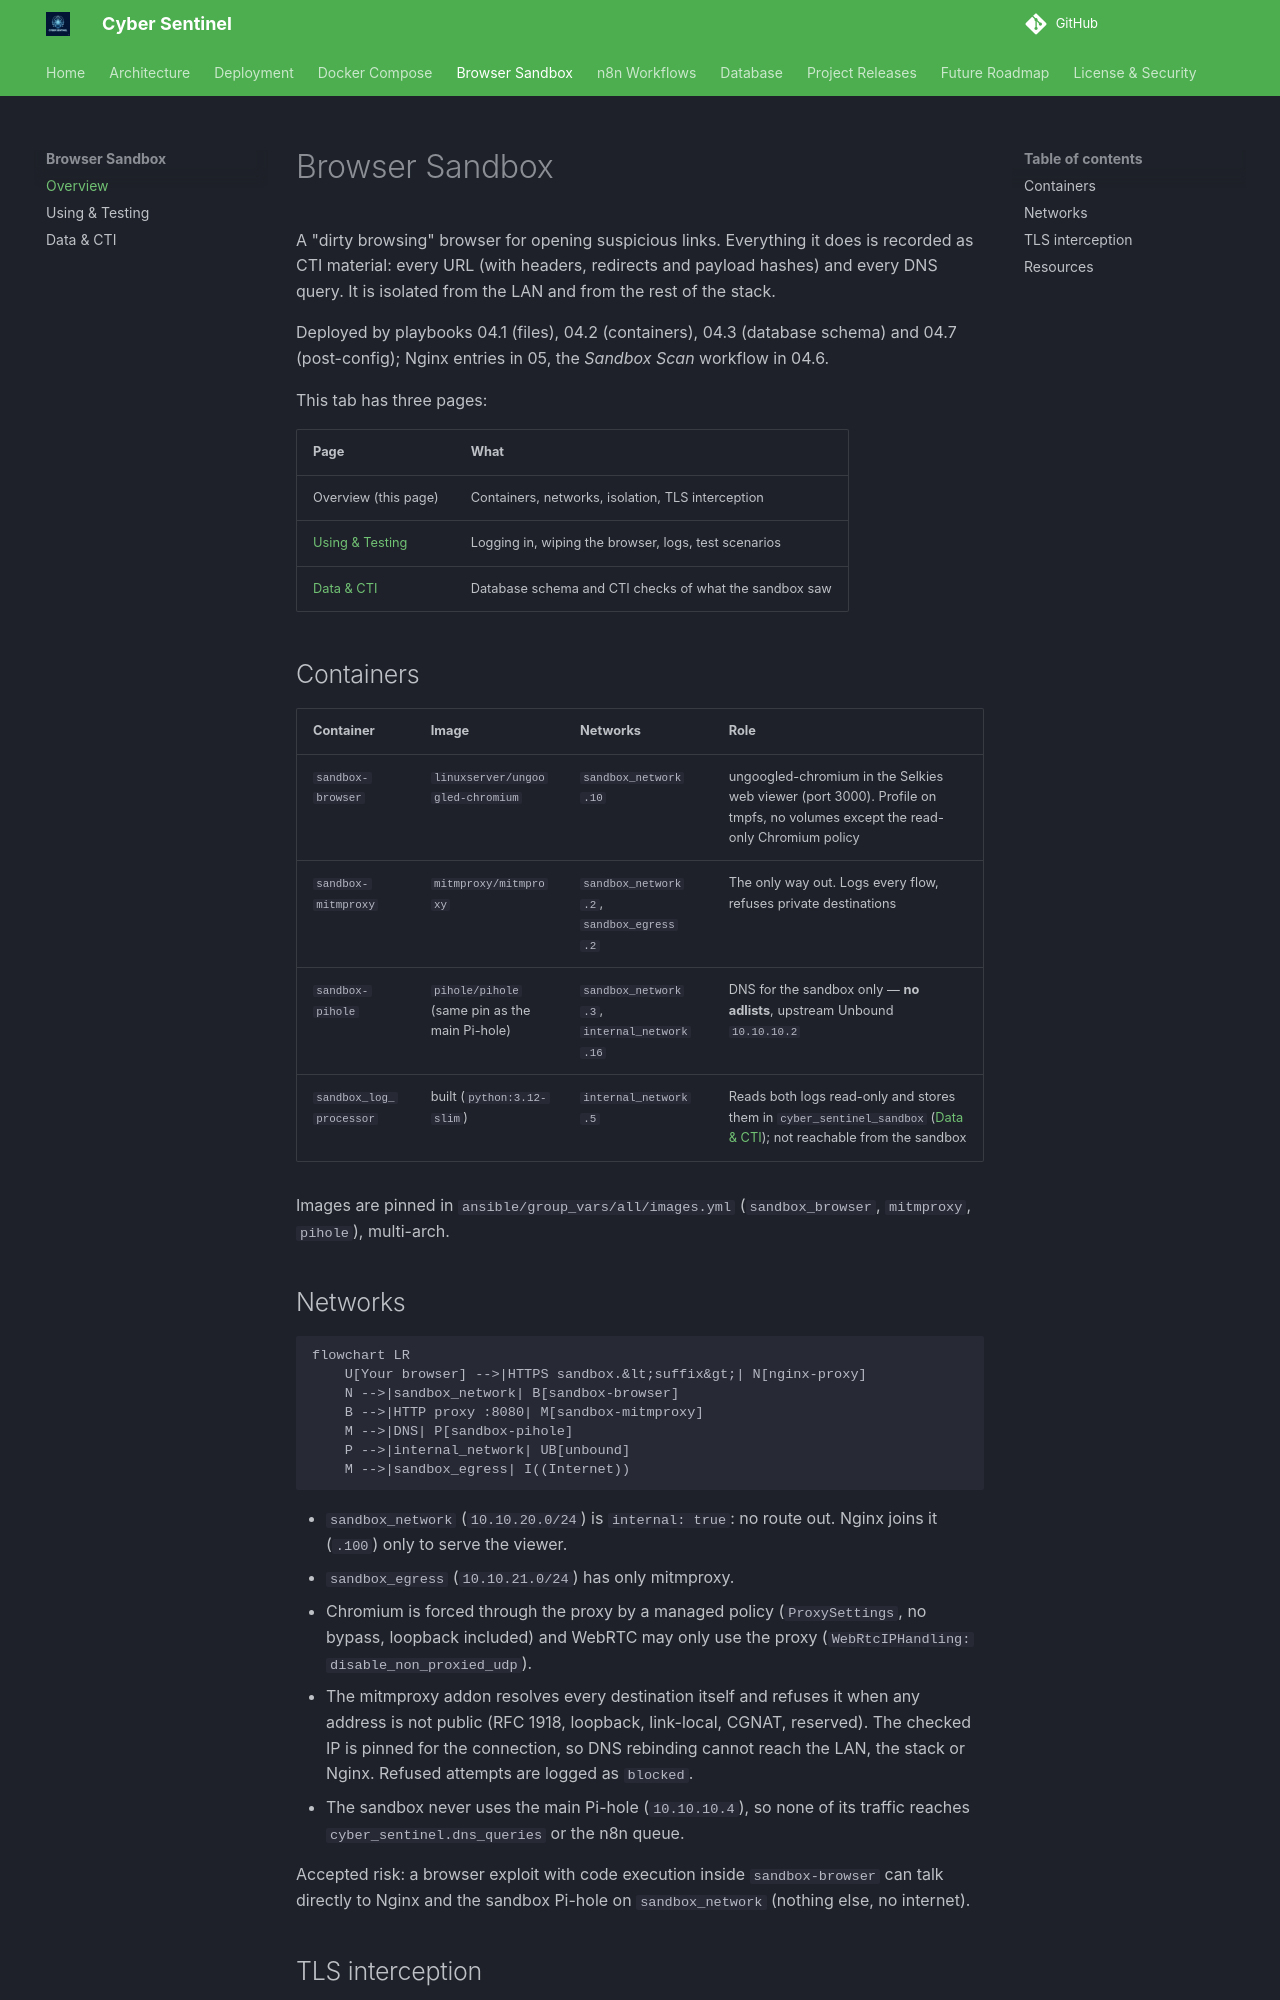

repository: lukaszFD/cyber-sentinel · page: sandbox/index.html · generator: mkdocs

# Browser Sandbox

A "dirty browsing" browser for opening suspicious links. Everything it does is recorded as CTI material: every URL (with headers, redirects and payload hashes) and every DNS query. It is isolated from the LAN and from the rest of the stack.

Deployed by playbooks 04.1 (files), 04.2 (containers), 04.3 (database schema) and 04.7 (post-config); Nginx entries in 05, the *Sandbox Scan* workflow in 04.6.

This tab has three pages:

| Page | What |
|---|---|
| Overview (this page) | Containers, networks, isolation, TLS interception |
| [Using & Testing](usage.md) | Logging in, wiping the browser, logs, test scenarios |
| [Data & CTI](data.md) | Database schema and CTI checks of what the sandbox saw |

## Containers

| Container | Image | Networks | Role |
|---|---|---|---|
| `sandbox-browser` | `linuxserver/ungoogled-chromium` | `sandbox_network` `.10` | ungoogled-chromium in the Selkies web viewer (port 3000). Profile on tmpfs, no volumes except the read-only Chromium policy |
| `sandbox-mitmproxy` | `mitmproxy/mitmproxy` | `sandbox_network` `.2`, `sandbox_egress` `.2` | The only way out. Logs every flow, refuses private destinations |
| `sandbox-pihole` | `pihole/pihole` (same pin as the main Pi-hole) | `sandbox_network` `.3`, `internal_network` `.16` | DNS for the sandbox only — **no adlists**, upstream Unbound `10.10.10.2` |
| `sandbox_log_processor` | built (`python:3.12-slim`) | `internal_network` `.5` | Reads both logs read-only and stores them in `cyber_sentinel_sandbox` ([Data & CTI](data.md)); not reachable from the sandbox |

Images are pinned in `ansible/group_vars/all/images.yml` (`sandbox_browser`, `mitmproxy`, `pihole`), multi-arch.
